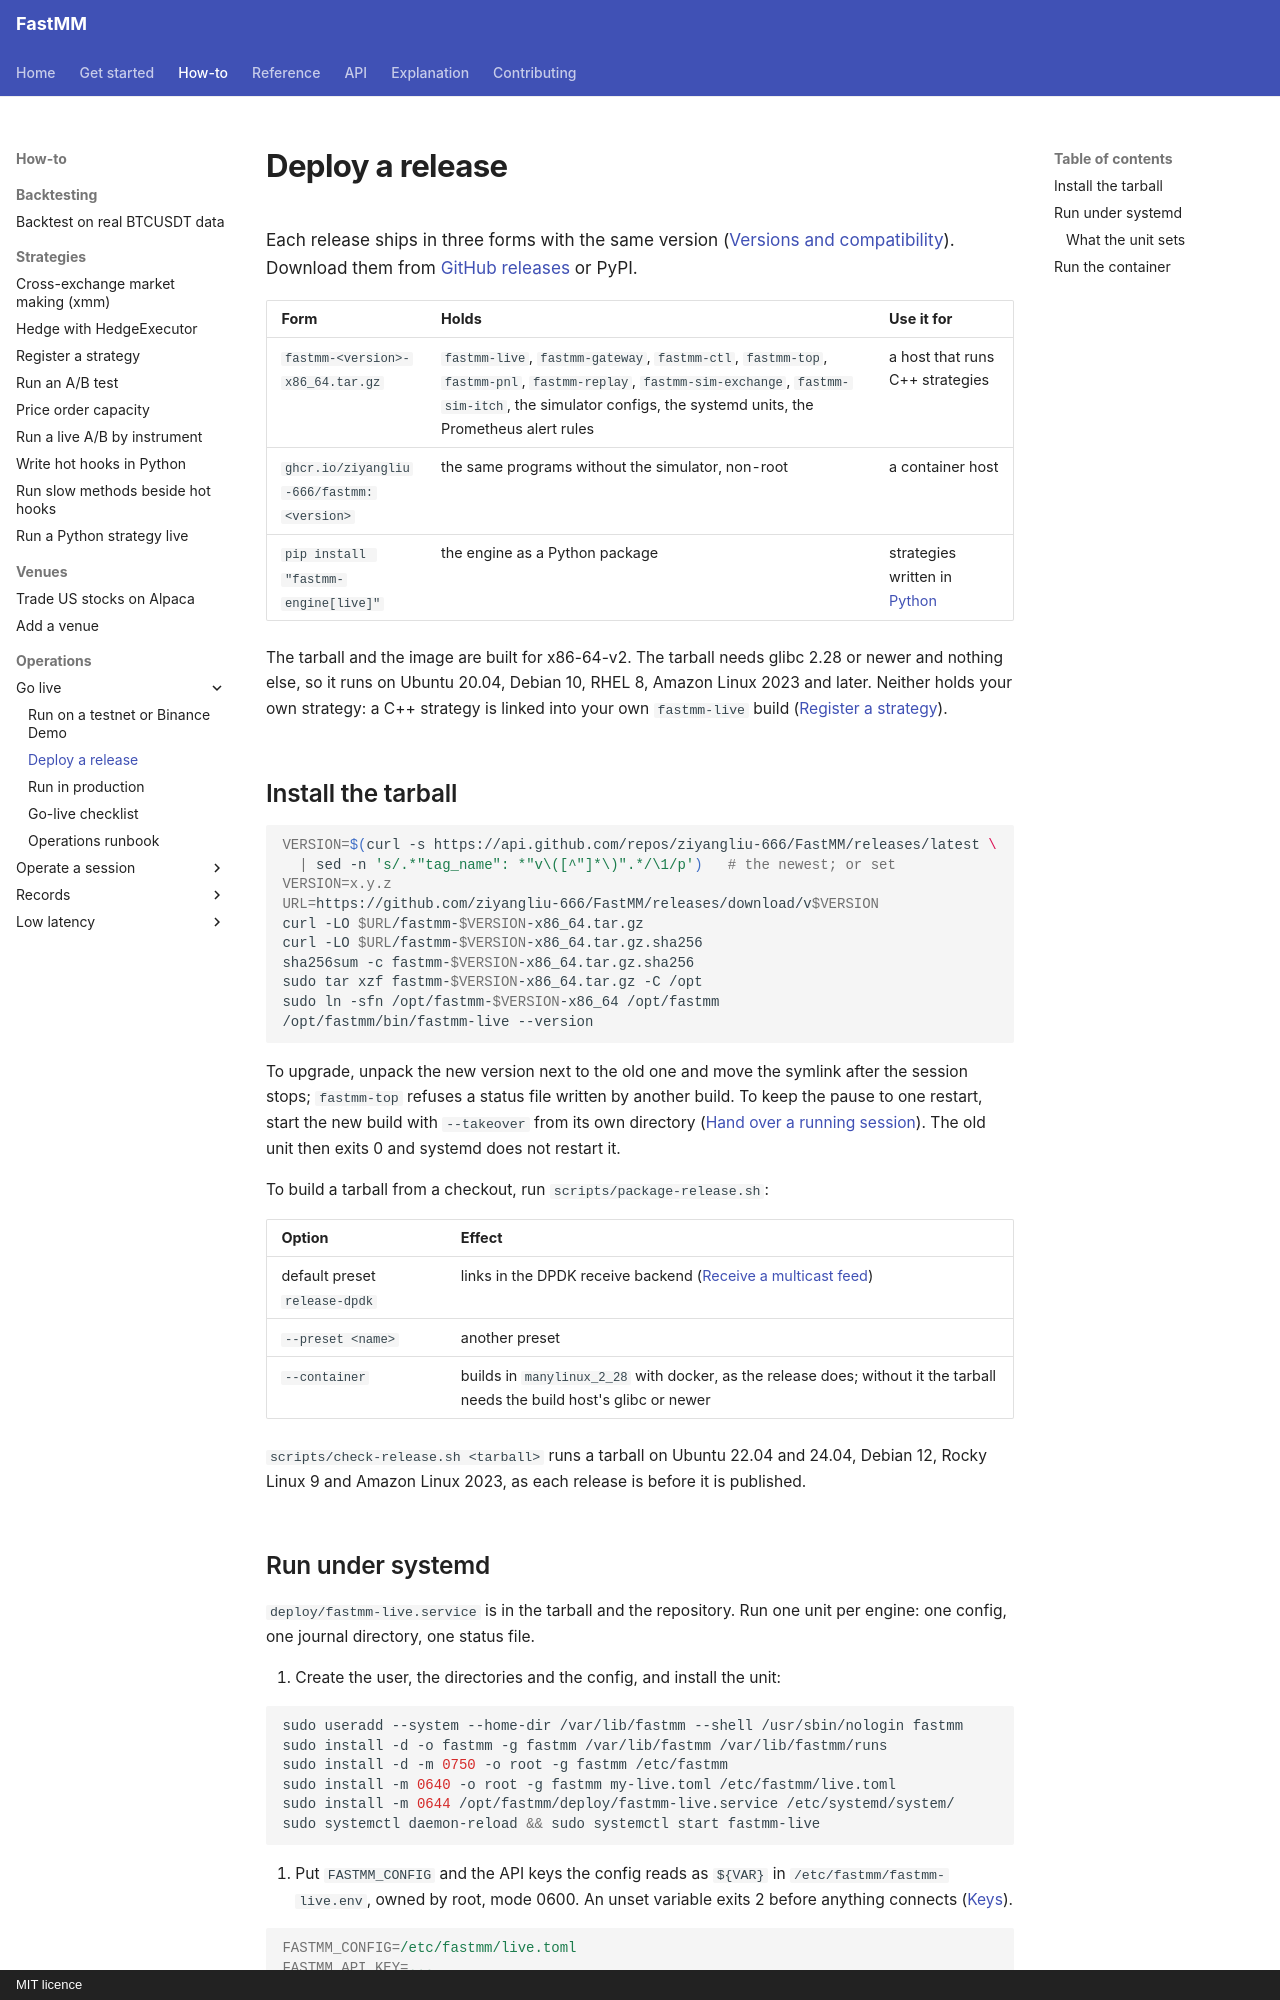

repository: ziyangliu-666/FastMM · page: how-to/operations/deploy/index.html · generator: mkdocs · copyright: MIT licence

# Deploy a release

Each release ships in three forms with the same version ([Versions and compatibility](../../reference/compatibility.md)). Download them from [GitHub releases](https://github.com/ziyangliu-666/FastMM/releases) or PyPI.

| Form | Holds | Use it for |
|---|---|---|
| `fastmm-<version>-x86_64.tar.gz` | `fastmm-live`, `fastmm-gateway`, `fastmm-ctl`, `fastmm-top`, `fastmm-pnl`, `fastmm-replay`, `fastmm-sim-exchange`, `fastmm-sim-itch`, the simulator configs, the systemd units, the Prometheus alert rules | a host that runs C++ strategies |
| `ghcr.io/ziyangliu-666/fastmm:<version>` | the same programs without the simulator, non-root | a container host |
| `pip install "fastmm-engine[live]"` | the engine as a Python package | strategies written in [Python](../../python.md) |

The tarball and the image are built for x86-64-v2. The tarball needs glibc 2.28 or newer and nothing else, so it runs on Ubuntu 20.04, Debian 10, RHEL 8, Amazon Linux 2023 and later. Neither holds your own strategy: a C++ strategy is linked into your own `fastmm-live` build ([Register a strategy](../strategies/register-a-strategy.md)).

## Install the tarball

```bash
VERSION=$(curl -s https://api.github.com/repos/ziyangliu-666/FastMM/releases/latest \
  | sed -n 's/.*"tag_name": *"v\([^"]*\)".*/\1/p')   # the newest; or set VERSION=x.y.z
URL=https://github.com/ziyangliu-666/FastMM/releases/download/v$VERSION
curl -LO $URL/fastmm-$VERSION-x86_64.tar.gz
curl -LO $URL/fastmm-$VERSION-x86_64.tar.gz.sha256
sha256sum -c fastmm-$VERSION-x86_64.tar.gz.sha256
sudo tar xzf fastmm-$VERSION-x86_64.tar.gz -C /opt
sudo ln -sfn /opt/fastmm-$VERSION-x86_64 /opt/fastmm
/opt/fastmm/bin/fastmm-live --version
```

To upgrade, unpack the new version next to the old one and move the symlink after the session stops; `fastmm-top` refuses a status file written by another build. To keep the pause to one restart, start the new build with `--takeover` from its own directory ([Hand over a running session](hand-over-a-session.md)). The old unit then exits 0 and systemd does not restart it.

To build a tarball from a checkout, run `scripts/package-release.sh`:

| Option | Effect |
|---|---|
| default preset `release-dpdk` | links in the DPDK receive backend ([Receive a multicast feed](multicast-feeds.md)) |
| `--preset <name>` | another preset |
| `--container` | builds in `manylinux_2_28` with docker, as the release does; without it the tarball needs the build host's glibc or newer |

`scripts/check-release.sh <tarball>` runs a tarball on Ubuntu 22.04 and 24.04, Debian 12, Rocky Linux 9 and Amazon Linux 2023, as each release is before it is published.
